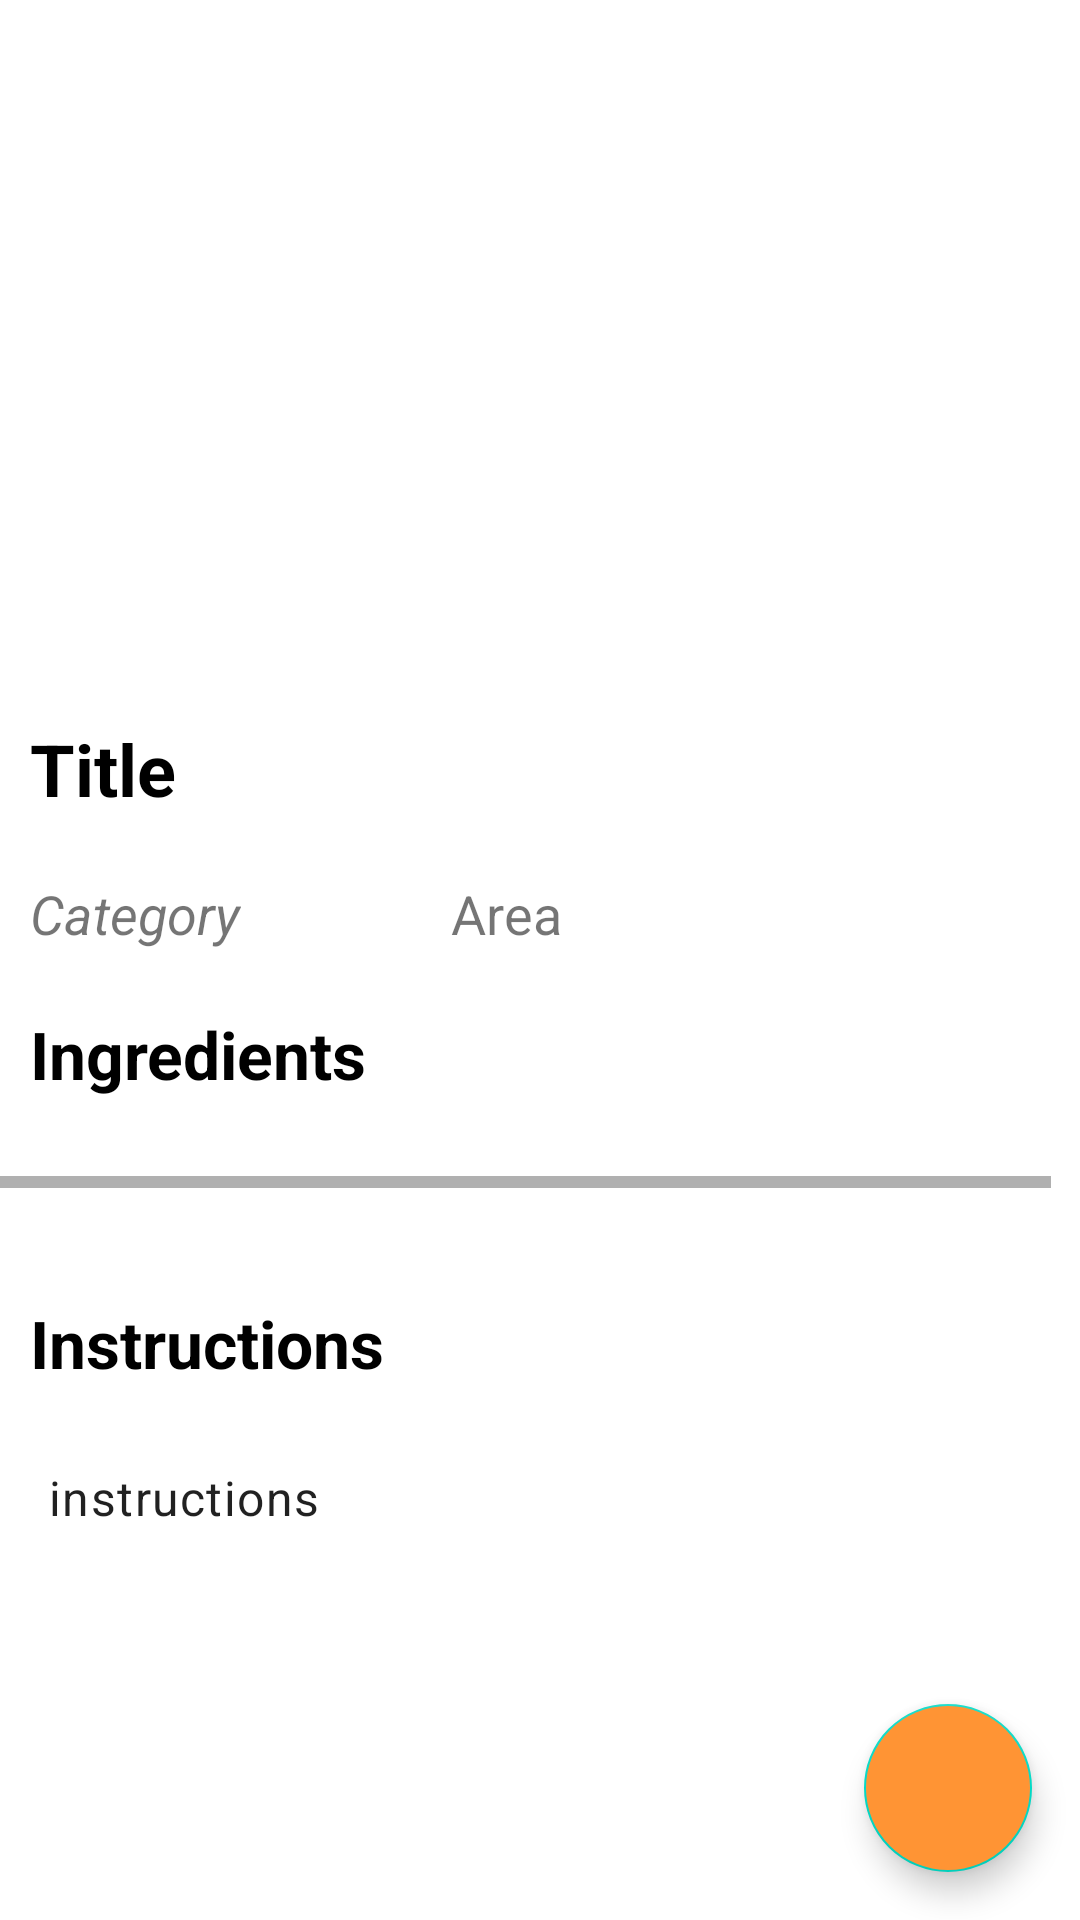

Produce the Android XML layout that renders to this screen, including the resource entries it uses.
<!-- AndroidManifest.xml: application theme Theme.EuneizChef -->
<!-- res/layout/activity_favorite_recipe_detail.xml -->
<?xml version="1.0" encoding="utf-8"?>
<androidx.constraintlayout.widget.ConstraintLayout
    xmlns:android="http://schemas.android.com/apk/res/android"
    xmlns:app="http://schemas.android.com/apk/res-auto"
    xmlns:tools="http://schemas.android.com/tools"
    android:id="@+id/main"
    android:layout_width="match_parent"
    android:layout_height="match_parent"
    tools:context=".RecipeDetailActivity">

    <ScrollView
        android:layout_width="match_parent"
        android:layout_height="match_parent">

        <LinearLayout
            android:layout_width="match_parent"
            android:layout_height="wrap_content"
            android:orientation="vertical">

            <ImageView
                android:id="@+id/recipeImage"
                android:layout_width="match_parent"
                android:layout_height="230dp"
                android:scaleType="centerCrop"
                android:contentDescription="recipe_image" />

            <TextView
                android:id="@+id/recipeTitle"
                android:layout_width="match_parent"
                android:layout_height="wrap_content"
                android:textStyle="bold"
                android:textSize="24dp"
                android:textColor="@color/black"
                android:padding="10dp"
                android:text="Title"/>

            <androidx.constraintlayout.widget.ConstraintLayout
                android:layout_width="match_parent"
                android:layout_height="wrap_content">

                <TextView
                    android:id="@+id/recipeCategory"
                    android:layout_width="wrap_content"
                    android:layout_height="wrap_content"
                    app:layout_constraintStart_toStartOf="parent"
                    app:layout_constraintTop_toTopOf="parent"
                    android:textStyle="italic"
                    android:textSize="18dp"
                    android:padding="10dp"
                    android:text="Category"/>

                <TextView
                    android:id="@+id/recipeArea"
                    android:layout_width="wrap_content"
                    android:layout_height="wrap_content"
                    app:layout_constraintLeft_toRightOf="@+id/recipeCategory"
                    android:textSize="18dp"
                    android:padding="10dp"
                    android:layout_marginLeft="50dp"
                    android:text="Area"/>

                <ImageButton
                    android:id="@+id/favoriteButton"
                    android:layout_width="wrap_content"
                    android:layout_height="wrap_content"
                    app:layout_constraintEnd_toEndOf="parent"
                    app:layout_constraintTop_toTopOf="parent"
                    android:layout_marginRight="30dp"
                    android:src="@drawable/favorite_selector"
                    android:background="?attr/selectableItemBackgroundBorderless"
                    android:contentDescription="favorite"
                    android:padding="10dp"/>

            </androidx.constraintlayout.widget.ConstraintLayout>

            <TextView
                android:id="@+id/textIngredients"
                android:layout_width="match_parent"
                android:layout_height="wrap_content"
                android:textStyle="bold"
                android:textSize="22dp"
                android:textColor="@color/black"
                android:padding="10dp"
                android:text="Ingredients"/>

            <HorizontalScrollView
                android:layout_width="match_parent"
                android:layout_height="wrap_content"
                android:fillViewport="true">

                <LinearLayout
                    android:id="@+id/ingredientsContainer"
                    android:layout_width="match_parent"
                    android:layout_height="wrap_content"
                    android:orientation="horizontal"
                    android:layout_margin="10dp"/>

            </HorizontalScrollView>

            <TextView
                android:id="@+id/recipeYoutubeLink"
                android:layout_width="match_parent"
                android:layout_height="wrap_content"
                android:layout_marginTop="8dp"
                android:textAppearance="?attr/textAppearanceBody2" />

            <WebView
                android:id="@+id/youtubeWebView"
                android:layout_width="match_parent"
                android:layout_height="200dp"
                android:layout_marginTop="16dp"
                android:visibility="gone" />

            <TextView
                android:id="@+id/textInstructions"
                android:layout_width="match_parent"
                android:layout_height="wrap_content"
                android:textStyle="bold"
                android:textSize="22dp"
                android:textColor="@color/black"
                android:padding="10dp"
                android:text="Instructions"/>

            <TextView
                android:id="@+id/recipeInstructions"
                android:layout_width="match_parent"
                android:layout_height="wrap_content"
                android:layout_margin="16dp"
                android:paddingBottom="30dp"
                android:text="instructions"
                android:textAppearance="?attr/textAppearanceBody1" />


        </LinearLayout>
    </ScrollView>
    
    <com.google.android.material.floatingactionbutton.FloatingActionButton
        android:id="@+id/fab_back"
        app:layout_constraintBottom_toBottomOf="parent"
        app:layout_constraintRight_toRightOf="parent"
        android:layout_width="wrap_content"
        android:layout_height="wrap_content"
        android:layout_gravity="bottom|end"
        android:layout_margin="16dp"
        android:contentDescription="Go back"
        android:backgroundTint="@color/colorSecondary"
        app:srcCompat="@drawable/ic_arrow_back" />

</androidx.constraintlayout.widget.ConstraintLayout>
<!-- resources referenced by this layout -->
<resources>
  <color name="black">#FF000000</color>
  <color name="colorSecondary">#FF9434</color>
  <!-- drawable favorite_selector (drawable) -->
  <?xml version="1.0" encoding="utf-8"?>
  <selector xmlns:android="http://schemas.android.com/apk/res/android">
      
      <item android:drawable="@drawable/ic_heart_filled" android:state_selected="true" />
      
      <item android:drawable="@drawable/ic_heart_border" android:state_selected="false" />
  </selector>
  <style name="Theme.EuneizChef" parent="Base.Theme.EuneizChef" />
  <style name="Base.Theme.EuneizChef" parent="Theme.MaterialComponents.DayNight.DarkActionBar">
          
          <item name="android:windowActionBarOverlay">true</item>
          <item name="windowActionBarOverlay">true</item>
      </style>
</resources>
